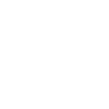
t = 0.00 s
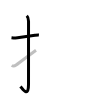
t = 2.25 s
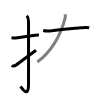
t = 4.50 s
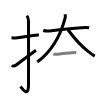
t = 6.50 s
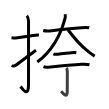
t = 8.75 s
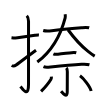
t = 11.00 s

The animated SVG that drew these frames (rendered in a browser with its animation timeline set to each time). Animation: 11 SMIL elements (animate=11); one cycle of 11.00 s.

<svg width="109px" height="109px" viewBox="0 0 px 109px" xmlns="http://www.w3.org/2000/svg" xmlns:xlink="http://www.w3.org/1999/xlink" xml:space="preserve" version="1.1"  baseProfile="full">
<path d="M11.5,37.67c2.05,0.25,3.94,0.44,6.03,0.15c4.6-0.63,10.93-1.65,17.47-2.55c1.3-0.18,2.5-0.39,3.91-0.27" style="fill:none;stroke:black;stroke-width:3;opacity:0">
  <animate attributeType="CSS" attributeName="opacity" from="0" to="1" begin="0s" dur="1s" repeatCount="Indefinite" fill="freeze" />
</path>
<path d="M26.77,15.75c1.12,1.12,1.76,3,1.76,5.52c0,15.23-0.01,51.46-0.01,62.9c0,14.25-5.89,4.71-8.02,2.25" style="fill:none;stroke:black;stroke-width:3;opacity:0">
  <animate attributeType="CSS" attributeName="opacity" from="0" to="1" begin="1s" dur="1s" repeatCount="Indefinite" fill="freeze" />
</path>
<path d="M11.75,65.43c1.38,1.07,2.88,0.7,4.38-0.43c4.82-3.61,8-6.12,19.88-14.83" style="fill:none;stroke:black;stroke-width:3;opacity:0">
  <animate attributeType="CSS" attributeName="opacity" from="0" to="1" begin="2s" dur="1s" repeatCount="Indefinite" fill="freeze" />
</path>
<path d="M43.19,30.49c2.69,0.76,6.47,0.48,8.56,0.21c9.52-1.25,20.86-2.24,29.62-2.97c2.61-0.22,5.25-0.58,7.83,0.09" style="fill:none;stroke:black;stroke-width:3;opacity:0">
  <animate attributeType="CSS" attributeName="opacity" from="0" to="1" begin="3s" dur="1s" repeatCount="Indefinite" fill="freeze" />
</path>
<path d="M65.1,14.25c0.28,1.12,0.4,2.19,0.06,3.54C60.25,36.88,50.62,51.88,37.3,62.04" style="fill:none;stroke:black;stroke-width:3;opacity:0">
  <animate attributeType="CSS" attributeName="opacity" from="0" to="1" begin="4s" dur="1s" repeatCount="Indefinite" fill="freeze" />
</path>
<path d="M68,29.75c4.75,6.5,13.4,16.28,20.09,21.67c2.28,1.83,4.16,3.21,6.6,4.68" style="fill:none;stroke:black;stroke-width:3;opacity:0">
  <animate attributeType="CSS" attributeName="opacity" from="0" to="1" begin="5s" dur="1s" repeatCount="Indefinite" fill="freeze" />
</path>
<path d="M53.4,53.95c1.29,0.63,3.26,0.34,4.6,0.24c4.07-0.31,9.44-1.13,13.67-1.55c1.3-0.13,3.33-0.23,4.62,0.14" style="fill:none;stroke:black;stroke-width:3;opacity:0">
  <animate attributeType="CSS" attributeName="opacity" from="0" to="1" begin="6s" dur="1s" repeatCount="Indefinite" fill="freeze" />
</path>
<path d="M43.47,66.73c1.94,0.83,5.13,0.46,7.17,0.25C60.5,66,70.62,65,81.5,64.34c2.53-0.15,5.45-0.19,7.93,0.44" style="fill:none;stroke:black;stroke-width:3;opacity:0">
  <animate attributeType="CSS" attributeName="opacity" from="0" to="1" begin="7s" dur="1s" repeatCount="Indefinite" fill="freeze" />
</path>
<path d="M66.31,67.9c0.83,0.83,1.02,2.1,1.02,3.76c0,3.84-0.08,16.38-0.08,20.21c0,7.12-4.88,0.88-6.2-0.64" style="fill:none;stroke:black;stroke-width:3;opacity:0">
  <animate attributeType="CSS" attributeName="opacity" from="0" to="1" begin="8s" dur="1s" repeatCount="Indefinite" fill="freeze" />
</path>
<path d="M51.4,76.59c0.1,0.92-0.05,1.79-0.43,2.62c-1.96,3.29-4.9,7.11-9.9,12.19" style="fill:none;stroke:black;stroke-width:3;opacity:0">
  <animate attributeType="CSS" attributeName="opacity" from="0" to="1" begin="9s" dur="1s" repeatCount="Indefinite" fill="freeze" />
</path>
<path d="M80,75.75c3.86,2.74,10.16,10.95,11.12,15.21" style="fill:none;stroke:black;stroke-width:3;opacity:0">
  <animate attributeType="CSS" attributeName="opacity" from="0" to="1" begin="10s" dur="1s" repeatCount="Indefinite" fill="freeze" />
</path>
</svg>
